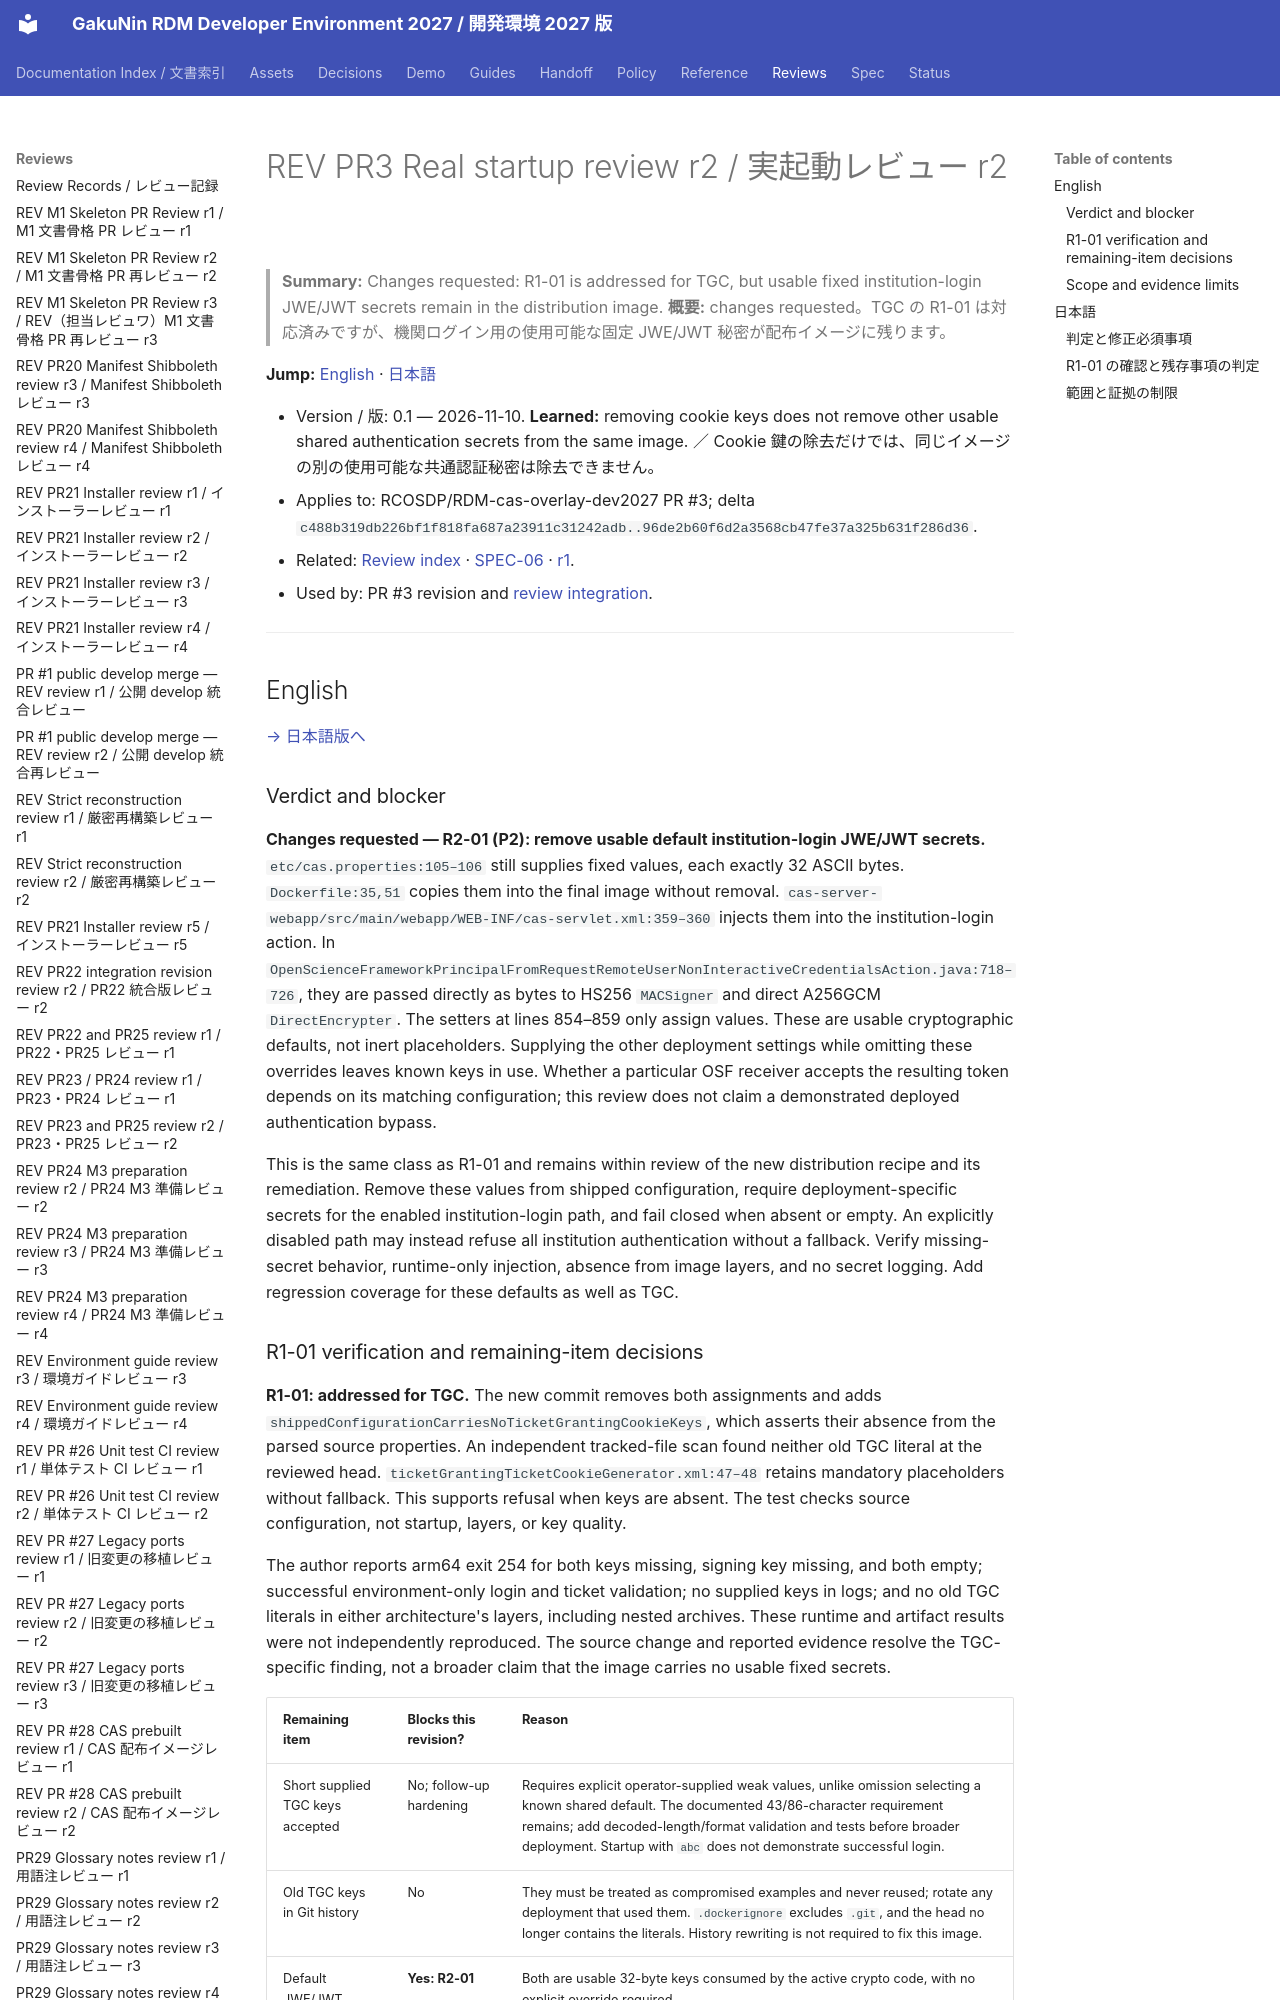

repository: RCOSDP/RDM-developer-guide · page: reviews/2026-11-10_RDM-cas-overlay-dev2027_PR3_Real_Startup_r2/index.html · generator: mkdocs

# REV PR3 Real startup review r2 / 実起動レビュー r2

> **Summary:** Changes requested: R1-01 is addressed for TGC, but usable fixed institution-login JWE/JWT secrets remain in the distribution image.
> **概要:** changes requested。TGC の R1-01 は対応済みですが、機関ログイン用の使用可能な固定 JWE/JWT 秘密が配布イメージに残ります。

**Jump:** [English](#english) · [日本語](#japanese)

- Version / 版: 0.1 — 2026-11-10. **Learned:** removing cookie keys does not remove other usable shared authentication secrets from the same image. ／ Cookie 鍵の除去だけでは、同じイメージの別の使用可能な共通認証秘密は除去できません。
- Applies to: RCOSDP/RDM-cas-overlay-dev2027 PR #3; delta `c488b319db226bf1f818fa687a23911c31242adb..96de2b60f6d2a3568cb47fe37a325b631f286d36`.
- Related: [Review index](README.md) · [SPEC-06](../spec/06_documentation_conventions.md) · [r1](2026-11-10_RDM-cas-overlay-dev2027_PR3_Real_Startup_r1.md).
- Used by: PR #3 revision and [review integration](README.md).

---

<a id="english"></a>
## English

[→ 日本語版へ](#japanese)
